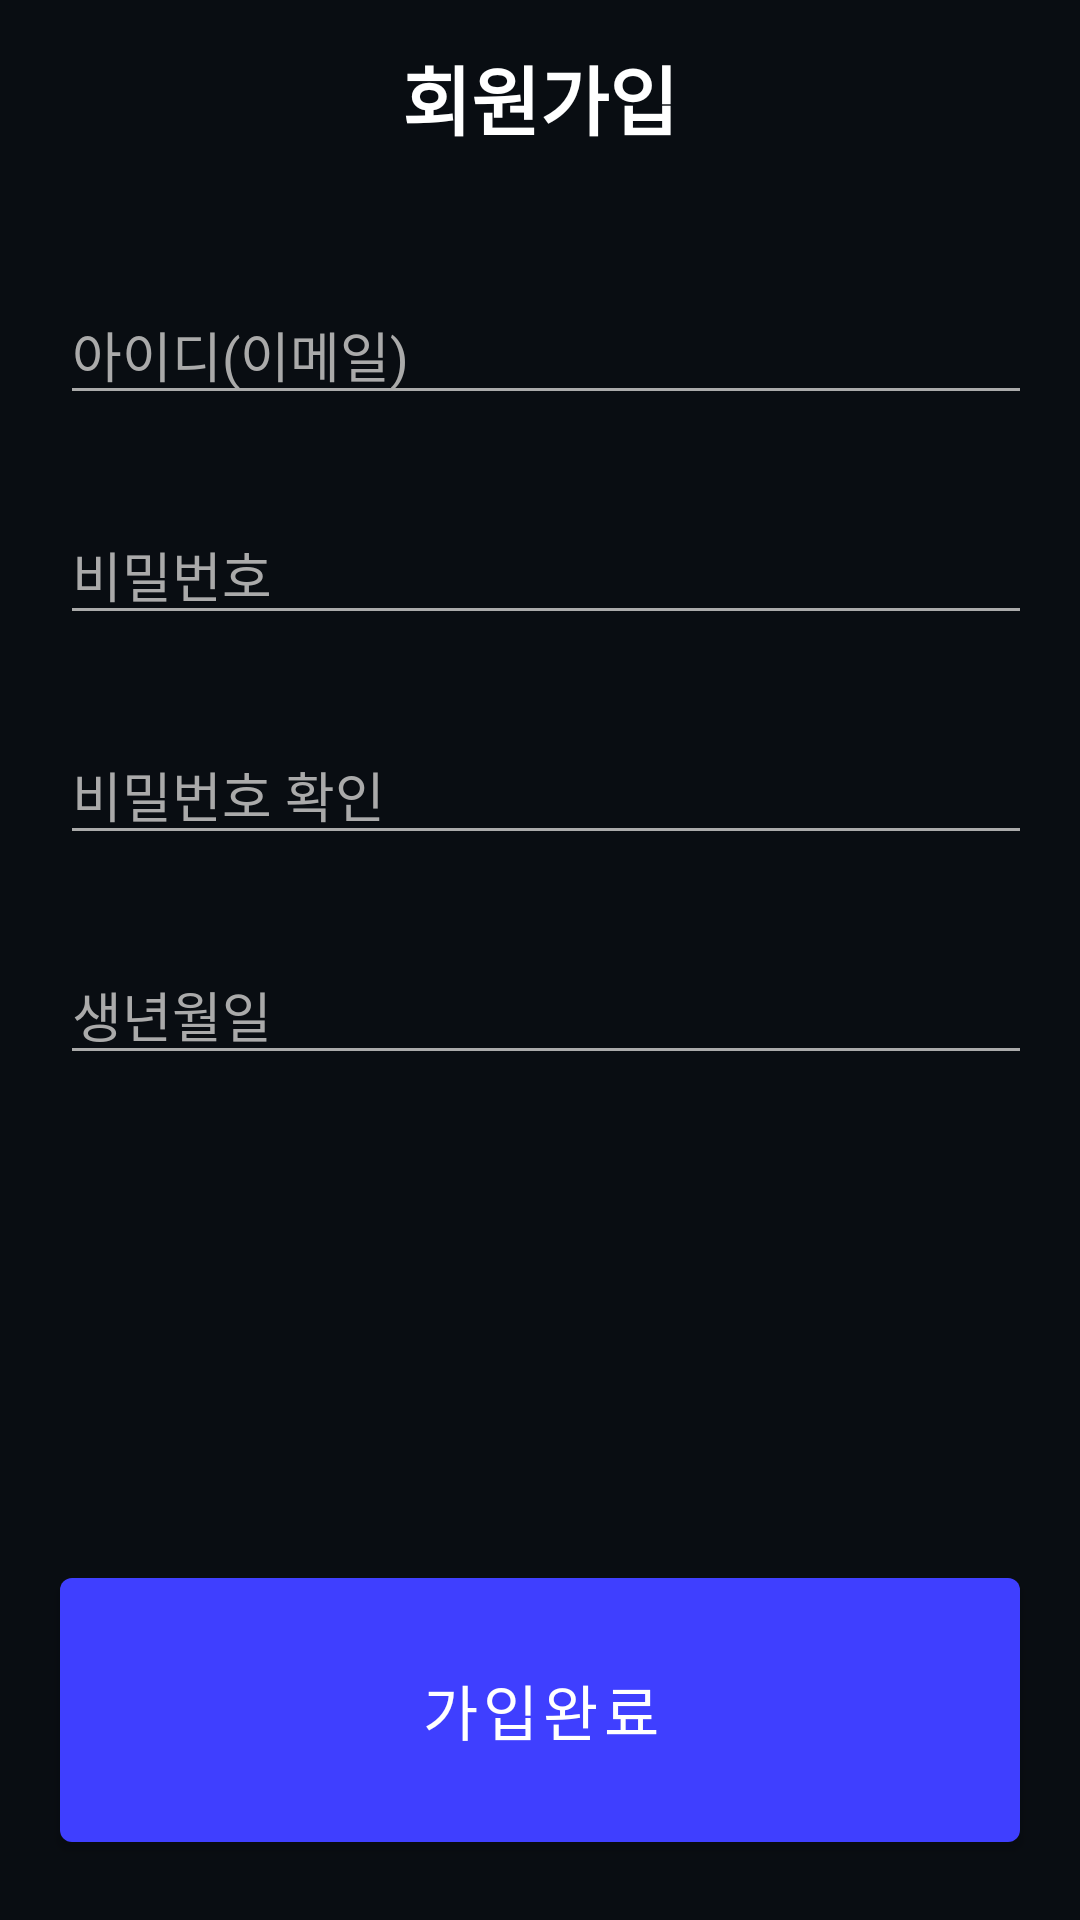

The Android layout XML behind this screen, and the referenced resources:
<!-- AndroidManifest.xml: application theme Theme.Musicappui -->
<!-- res/layout/activity_joinpage.xml -->
<?xml version="1.0" encoding="utf-8"?>
<LinearLayout xmlns:android="http://schemas.android.com/apk/res/android"
    xmlns:app="http://schemas.android.com/apk/res-auto"
    xmlns:tools="http://schemas.android.com/tools"
    android:layout_width="match_parent"
    android:layout_height="match_parent"
    android:gravity="top"
    android:orientation="vertical">

    <include layout="@layout/toolbar_join" />

    <androidx.constraintlayout.widget.ConstraintLayout
        android:layout_width="match_parent"
        android:layout_height="wrap_content"
        android:background="#090D12">

        <com.google.android.material.textfield.TextInputEditText
            android:id="@+id/textInputEditText2"
            android:layout_width="0dp"
            android:layout_height="wrap_content"
            android:layout_marginTop="30dp"
            android:hint="아이디(이메일)"
            android:backgroundTint="@android:color/darker_gray"
            android:textColorHint="@android:color/darker_gray"
            android:textColor="@android:color/white"
            app:layout_constraintEnd_toStartOf="@+id/guideline6"
            app:layout_constraintStart_toStartOf="@+id/guideline5"
            app:layout_constraintTop_toTopOf="parent" />

        <com.google.android.material.textfield.TextInputEditText
            android:id="@+id/textInputEditText"
            android:layout_width="0dp"
            android:layout_height="wrap_content"
            android:layout_marginTop="30dp"
            android:hint="비밀번호"
            android:backgroundTint="@android:color/darker_gray"
            android:textColorHint="@android:color/darker_gray"
            android:textColor="@android:color/white"
            app:layout_constraintEnd_toEndOf="@+id/textInputEditText2"
            app:layout_constraintHorizontal_bias="0.0"
            app:layout_constraintStart_toStartOf="@+id/textInputEditText2"
            app:layout_constraintTop_toBottomOf="@+id/textInputEditText2" />

        <com.google.android.material.textfield.TextInputEditText
            android:layout_width="0dp"
            android:layout_height="wrap_content"
            android:layout_marginTop="30dp"
            android:hint="생년월일"
            android:backgroundTint="@android:color/darker_gray"
            android:textColorHint="@android:color/darker_gray"
            android:textColor="@android:color/white"
            app:layout_constraintEnd_toEndOf="@+id/textInputEditText3"
            app:layout_constraintHorizontal_bias="0.0"
            app:layout_constraintStart_toStartOf="@+id/textInputEditText3"
            app:layout_constraintTop_toBottomOf="@+id/textInputEditText3" />

        <com.google.android.material.textfield.TextInputEditText
            android:id="@+id/textInputEditText3"
            android:layout_width="0dp"
            android:layout_height="wrap_content"
            android:layout_marginTop="30dp"
            android:hint="비밀번호 확인"
            android:backgroundTint="@android:color/darker_gray"
            android:textColorHint="@android:color/darker_gray"
            android:textColor="@android:color/white"
            app:layout_constraintEnd_toEndOf="@+id/textInputEditText"
            app:layout_constraintHorizontal_bias="0.0"
            app:layout_constraintStart_toStartOf="@+id/textInputEditText"
            app:layout_constraintTop_toBottomOf="@+id/textInputEditText" />

        <androidx.constraintlayout.widget.Guideline
            android:id="@+id/guideline5"
            android:layout_width="wrap_content"
            android:layout_height="wrap_content"
            android:orientation="vertical"
            app:layout_constraintGuide_begin="20dp" />

        <androidx.constraintlayout.widget.Guideline
            android:id="@+id/guideline6"
            android:layout_width="wrap_content"
            android:layout_height="wrap_content"
            android:orientation="vertical"
            app:layout_constraintGuide_end="16dp" />


    </androidx.constraintlayout.widget.ConstraintLayout>

    <androidx.constraintlayout.widget.ConstraintLayout
        android:layout_width="match_parent"
        android:layout_height="match_parent"
        android:background="#090D12">

        <com.google.android.material.button.MaterialButton
            android:layout_width="match_parent"
            android:layout_height="100dp"
            android:layout_margin="20dp"
            android:text="가입완료"
            android:textSize="20sp"
            app:backgroundTint="#3F3FFF"
            app:layout_constraintBottom_toBottomOf="parent"
            app:layout_constraintStart_toStartOf="parent" />
    </androidx.constraintlayout.widget.ConstraintLayout>


</LinearLayout>
<!-- res/layout/toolbar_join.xml (included above) -->
<?xml version="1.0" encoding="utf-8"?>
<androidx.appcompat.widget.Toolbar xmlns:tools="http://schemas.android.com/tools"
    android:id="@+id/toolbar_join"
    app:contentInsetStart="0dp"
    xmlns:android="http://schemas.android.com/apk/res/android"
    android:layout_width="match_parent"
    android:layout_height="65dp"
    xmlns:app="http://schemas.android.com/apk/res-auto">


    <androidx.constraintlayout.widget.ConstraintLayout
        android:paddingHorizontal="10dp"
        android:layout_width="match_parent"
        android:layout_height="match_parent"
        android:background="#090D12">


        <TextView
            android:id="@+id/textView10"
            android:layout_width="wrap_content"
            android:layout_height="wrap_content"
            android:text="회원가입"
            android:textColor="@color/white"
            android:textSize="25sp"
            android:textStyle="bold"
            app:layout_constraintBottom_toBottomOf="parent"
            app:layout_constraintEnd_toEndOf="parent"
            app:layout_constraintStart_toStartOf="parent"
            app:layout_constraintTop_toTopOf="parent" />

        <ImageView
            android:id="@+id/iv_back"
            android:layout_width="wrap_content"
            android:layout_height="wrap_content"
            android:layout_marginStart="10dp"
            android:layout_marginTop="20dp"
            app:tint="@color/white"
            app:layout_constraintStart_toStartOf="parent"
            app:layout_constraintTop_toTopOf="parent"
            app:srcCompat="@drawable/ic_baseline_arrow_back" />
    </androidx.constraintlayout.widget.ConstraintLayout>



</androidx.appcompat.widget.Toolbar>
<!-- resources referenced by this layout -->
<resources>
  <style name="Theme.Musicappui" parent="Theme.MaterialComponents.DayNight.NoActionBar">
          
          <item name="colorPrimary">@color/purple_500</item>
          <item name="colorPrimaryVariant">@color/purple_700</item>
          <item name="colorOnPrimary">@color/white</item>
          
          <item name="colorSecondary">@color/teal_200</item>
          <item name="colorSecondaryVariant">@color/teal_700</item>
          <item name="colorOnSecondary">@color/black</item>
          
          <item name="android:statusBarColor" tools:targetApi="l">?attr/colorPrimaryVariant</item>
          
      </style>
  <!-- not gathered from this repository: default colours our renderer supplied (Android Studio template values) -->
  <color name="purple_500">#FF6200EE</color>
  <color name="purple_700">#FF3700B3</color>
  <color name="teal_200">#FF03DAC5</color>
  <color name="teal_700">#FF018786</color>
  <color name="black">#FF000000</color>
  <color name="white">#FFFFFFFF</color>
</resources>
